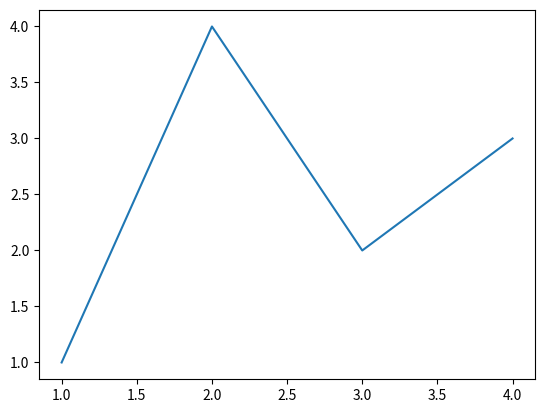
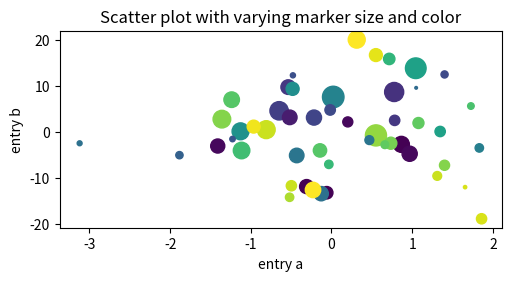
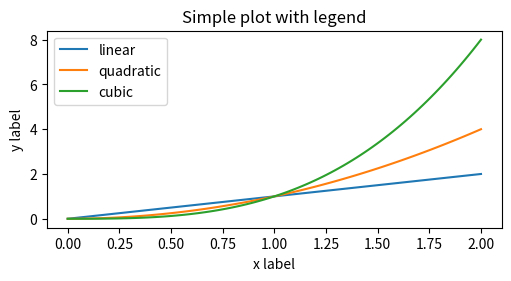
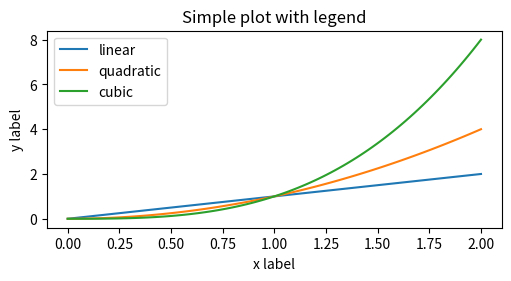
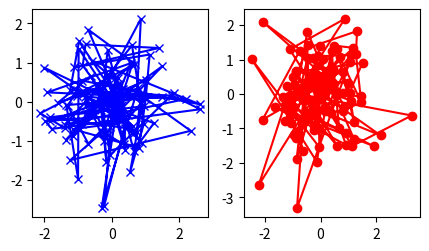
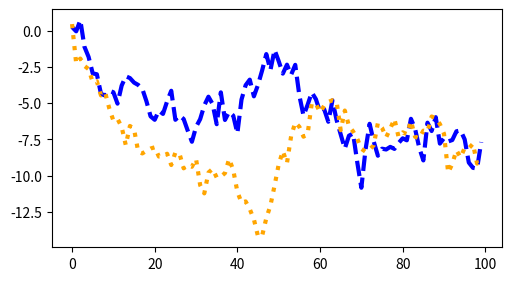
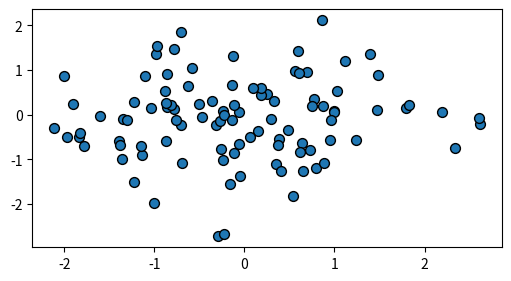
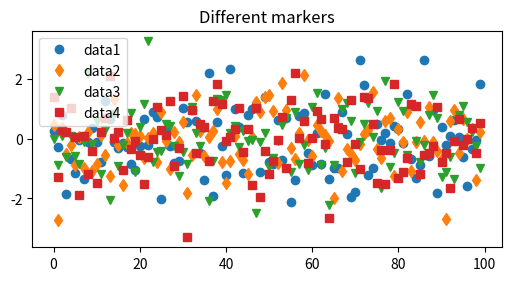
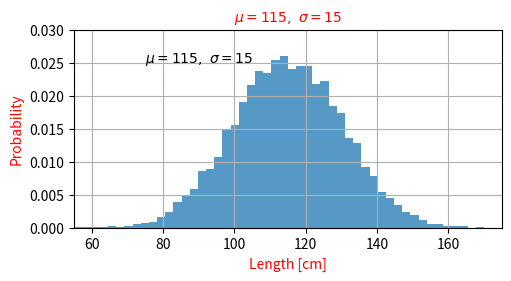
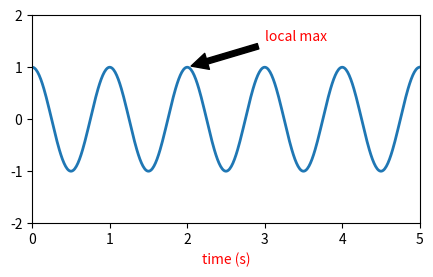
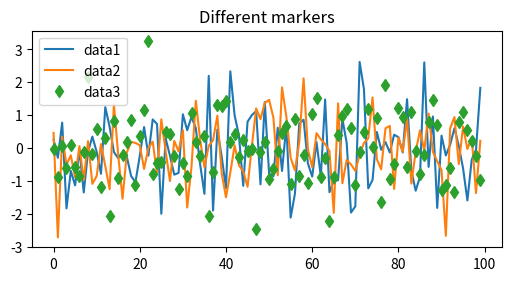
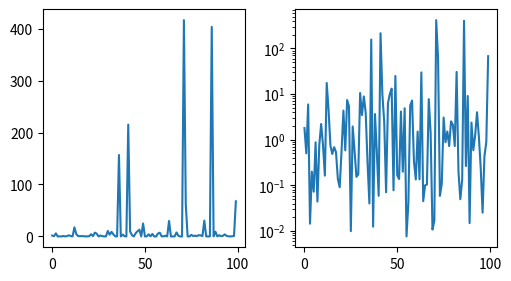

Reproduce these figures in Python, in order. (Note: this script raises an exception after producing the figures.)
import matplotlib.pyplot as plt
import numpy as np
import pandas as pd

fig, ax = plt.subplots()
ax.plot([1, 2, 3, 4], [1, 4, 2, 3])

fig = plt.figure()
fig, ax = plt.subplots()
fig, ax = plt.subplots(2, 2)
fig, ax = plt.subplot_mosaic(
    [
        ["left", "right_top"],
        ["left", "right_bottom"],
    ]
)

b = np.matrix([[1, 2], [3, 4]])
b_asarray = np.asarray(b)
b_asarray

np.random.seed(19680801)
data = {'a': np.random.randn(50),
        'c': np.random.randint(0, 50, 50),
        'd': np.random.randn(50)}
data['b'] =data['a'] + 10 * np.random.randn(50)
data['d'] = np.abs(data['d']) * 100

fig, ax = plt.subplots(figsize = (5, 2.7), layout='constrained')
ax.scatter('a', 'b', c='c', s='d', data=data)
ax.set_xlabel("entry a")
ax.set_ylabel("entry b")
ax.set_title("Scatter plot with varying marker size and color")


x = np.linspace(0, 2, 100)

fig, ax = plt.subplots(figsize=(5, 2.7), layout='constrained')
ax.plot(x, x, label='linear')
ax.plot(x, x**2, label='quadratic')
ax.plot(x, x**3, label='cubic')
ax.set_xlabel("x label")
ax.set_ylabel("y label")
ax.set_title("Simple plot with legend")
ax.legend()

x = np.linspace(0, 2, 100)

plt.figure(figsize=(5, 2.7), layout='constrained')
plt.plot(x, x, label='linear')
plt.plot(x, x**2, label='quadratic')
plt.plot(x, x**3, label='cubic')
plt.xlabel("x label")
plt.ylabel("y label")
plt.title("Simple plot with legend")
plt.legend()

def my_plotter(ax, data1, data2, param_dict):
    out = ax.plot(data1, data2, **param_dict)
    return out

data1, data2, data3, data4 = np.random.randn(4, 100)
fig, (ax1, ax2) = plt.subplots(1, 2, figsize=(5, 2.7))
my_plotter(ax1, data1, data2, {'color': 'blue', 'marker': 'x'})
my_plotter(ax2, data3, data4, {'color': 'red', 'marker': 'o'})


fig, ax = plt.subplots(figsize=(5, 2.7), layout='constrained')
x = np.arange(len(data1))
ax.plot(
    x, np.cumsum(data1),
    color='blue',
    linewidth=3,
    linestyle='--'
)
l, = ax.plot(
    x, np.cumsum(data2),
    color='orange',
    linewidth=3
)
l.set_linestyle(':')

fig, ax = plt.subplots(figsize=(5, 2.7), layout='constrained')
ax.scatter(data1, data2, s = 50, color='C0', edgecolors='k')

fig, ax = plt.subplots(figsize=(5, 2.7), layout='constrained')
ax.plot(data1, 'o', label='data1')
ax.plot(data2, 'd', label='data2')
ax.plot(data3, 'v', label='data3')
ax.plot(data4, 's', label='data4')
ax.set_title("Different markers")
ax.legend()

mu, sigma = 115, 15
x = np.random.normal(mu, sigma, 10000)
fig, ax = plt.subplots(figsize=(5, 2.7), layout='constrained')
# the histogram of the data
n, bins, patches = ax.hist(x, 50, density=True, facecolor='C0', alpha=0.75)

ax.set_xlabel('Length [cm]', fontsize=10, color='red')
ax.set_ylabel('Probability', fontsize=10, color='red')
ax.set_ylabel('Probability')
ax.set_title('Aardvark lengths\n (not really)',
              fontdict={'fontsize': 14, 'color': 'green'})
ax.text(75, .025, r'$\mu=115,\ \sigma=15$')
ax.axis([55, 175, 0, 0.03])
ax.grid(True)

ax.set_title(r'$\mu=115,\ \sigma=15$', fontsize=10, color='red')

fig, ax = plt.subplots(figsize=(5, 2.7))

t = np.arange(0.0, 5.0, 0.01)
s = np.cos(2 * np.pi * t)
line,  = ax.plot(t, s, lw=2, color='C0')
ax.set_xlabel('time (s)', fontsize=10, color='red')

ax.annotate('local max',
            xy=(2, 1), xycoords='data',
            xytext=(3, 1.5), textcoords='data',
            arrowprops=dict(facecolor='black', shrink=0.05),
            fontsize=10, color='red')

ax.set_ylim(-2, 2)
ax.set_xlim(0, 5)

fig, ax = plt.subplots(figsize=(5, 2.7), layout='constrained')
ax.plot(np.arange(len(data1)), data1, label='data1')
ax.plot(np.arange(len(data2)), data2, label='data2')
ax.plot(np.arange(len(data3)), data3, 'd', label='data3')
ax.set_title("Different markers")
ax.legend()

fig, axs = plt.subplots(1, 2, figsize=(5, 2.7), layout='constrained')
xdata = np.arange(len(data1))
data = 10**data1
axs[0].plot(xdata, data)

axs[1].set_yscale('log')
axs[1].plot(xdata, data)

fig, axs = plt.subplots(2, 1, layout='constrained')
axs[0].plot(xdata, data1)
axs[0].set_title('Automatic ticks')

axs[1].plot(xdata, data1)
axs[1].set_xticks(np.arange(0, 100, 30), ['zero', '30', 'sixty', '90'])
axs[1].set_yticks([-1.5, 0, 1.5])  # note that we don't need to specify labels
axs[1].set_title('Manual ticks')

from matplotlib.dates import ConciseDateFormatter

fig, ax = plt.subplots(figsize=(5, 2.7), layout='constrained')
dates = np.arange(np.datetime64('2021-11-15'), np.datetime64('2021-12-25'),
                  np.timedelta64(1, 'h'))
data = np.cumsum(np.random.randn(len(dates)))
ax.plot(dates, data)
ax.xaxis.set_major_formatter(ConciseDateFormatter(ax.xaxis.get_major_locator()))

time_series = pd.DataFrame({'date': dates, 'data': data}).set_index('date')

fig, ax = plt.subplots(figsize=(5, 2.7), layout='constrained')
ax.plot(time_series)
ax.xaxis.set_major_formatter(ConciseDateFormatter(ax.xaxis.get_major_locator()))

fig, ax = plt.subplots(figsize=(5, 2.7), layout='constrained')
categories = ['turnips', 'rutabaga', 'cucumber', 'pumpkins']
data = np.random.rand(len(categories))

bar_data = pd.DataFrame({'categories': categories, 'data': data})

ax.bar(bar_data.categories, bar_data.data, color='lightblue', edgecolor='black')

fig, (ax1, ax3) = plt.subplots(1, 2, figsize=(7, 2.7), layout='constrained')

l1, = ax1.plot(t, s)
ax2 = ax1.twinx()
l2, = ax2.plot(t, range(len(t)), 'C1')
ax2.legend([l1, l2], ['Sine (left)', 'Straight (right)'])

ax3.plot(t, s)
ax3.set_xlabel('Angle [rad]')
ax4 = ax3.secondary_xaxis('top', (np.rad2deg, np.deg2rad))
ax4.set_xlabel('Angle [°]')

from matplotlib.colors import LogNorm

X, Y = np.meshgrid(np.linspace(-3, 3, 128), np.linspace(-3, 3, 128))
Z = (1 - X/2 + X**5 + Y**3) * np.exp(-X**2 - Y**2)

fig, axs = plt.subplots(2, 2, layout='constrained')

pc = axs[0, 0].pcolormesh(X, Y, Z, vmin=-1, vmax=1, cmap='RdBu_r')
fig.colorbar(pc, ax=axs[0, 0])
axs[0, 0].set_title('pcolormesh()')

co = axs[0, 1].contourf(X, Y, Z, levels=np.linspace(-1.25, 1.25, 11))
fig.colorbar(co, ax=axs[0, 1])
axs[0, 1].set_title('contourf()')

pc = axs[1, 0].imshow(Z**2 * 100, cmap='plasma', norm=LogNorm(vmin=0.01, vmax=100))
fig.colorbar(pc, ax=axs[1, 0], extend='both')
axs[1, 0].set_title('imshow() with LogNorm()')

pc = axs[1, 1].scatter(data1, data2, c=data3, cmap='RdBu_r')
fig.colorbar(pc, ax=axs[1, 1], extend='both')
axs[1, 1].set_title('scatter()')

fig, axd = plt.subplot_mosaic(
    [
        ["upleft", "right"],
        ["lowleft", "right"],
    ],
    layout='constrained'
)

axd['upleft'].set_title('upleft')
axd['lowleft'].set_title('lowleft')
axd['right'].set_title('right')